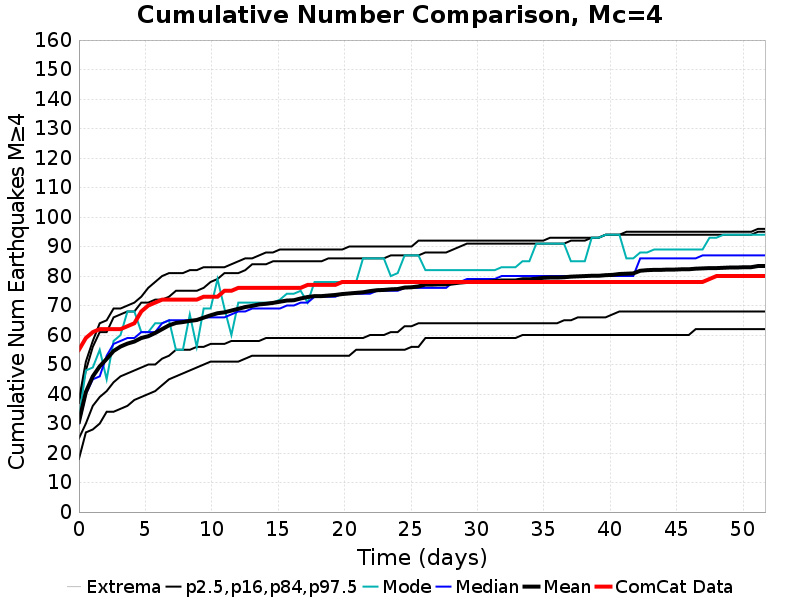

The data file committed next to this chart (first rows):
Time (days), ComCat Data, Simulation Mean, Simulation Median, Simulation Mode, Simulation Minimum, Simulation Maximum, 2.5 %-ile, 16 %-ile, 84 %-ile, 97.5 %-ile
0.0, 55.0, 30.6, 30.0, 32.0, 18.0, 38.0, 18.0, 25.0, 37.0, 38.0
0.5217, 59.0, 40.7, 40.0, 48.0, 27.0, 51.0, 27.0, 30.0, 48.0, 51.0
1.043, 61.0, 46.0, 45.0, 49.0, 28.0, 58.0, 28.0, 36.0, 56.0, 58.0
1.565, 62.0, 49.4, 46.0, 55.0, 30.0, 64.0, 30.0, 39.0, 61.0, 64.0
2.087, 62.0, 51.9, 53.0, 45.0, 34.0, 65.0, 34.0, 41.0, 61.0, 65.0
2.608, 62.0, 54.6, 57.0, 58.0, 34.0, 69.0, 34.0, 44.0, 66.0, 69.0
3.13, 62.0, 56.1, 58.0, 60.0, 35.0, 69.0, 35.0, 46.0, 67.0, 69.0
3.652, 63.0, 57.1, 59.0, 68.0, 36.0, 70.0, 36.0, 47.0, 68.0, 70.0
4.173, 64.0, 57.8, 59.0, 68.0, 38.0, 71.0, 38.0, 48.0, 68.0, 71.0
4.695, 68.0, 59.0, 61.0, 61.0, 39.0, 73.0, 39.0, 49.0, 71.0, 73.0
5.217, 70.0, 59.6, 61.0, 61.0, 40.0, 76.0, 40.0, 50.0, 71.0, 76.0
5.739, 71.0, 60.7, 61.0, 64.0, 41.0, 78.0, 41.0, 50.0, 72.0, 78.0
6.26, 72.0, 62.0, 64.0, 64.0, 43.0, 80.0, 43.0, 52.0, 72.0, 80.0
6.782, 72.0, 63.3, 65.0, 65.0, 45.0, 81.0, 45.0, 53.0, 73.0, 81.0
7.304, 72.0, 64.1, 65.0, 55.0, 46.0, 81.0, 46.0, 55.0, 75.0, 81.0
7.825, 72.0, 64.4, 65.0, 55.0, 47.0, 81.0, 47.0, 55.0, 75.0, 81.0
8.347, 72.0, 64.8, 65.0, 67.0, 48.0, 82.0, 48.0, 55.0, 75.0, 82.0
8.869, 72.0, 65.1, 65.0, 56.0, 49.0, 82.0, 49.0, 56.0, 75.0, 82.0
9.39, 73.0, 65.9, 66.0, 69.0, 50.0, 83.0, 50.0, 56.0, 76.0, 83.0
9.912, 73.0, 66.7, 66.0, 69.0, 51.0, 83.0, 51.0, 57.0, 78.0, 83.0
10.43, 73.0, 67.4, 66.0, 79.0, 51.0, 83.0, 51.0, 57.0, 79.0, 83.0
10.96, 75.0, 67.7, 66.0, 69.0, 51.0, 83.0, 51.0, 57.0, 81.0, 83.0
11.48, 75.0, 68.3, 67.0, 60.0, 51.0, 84.0, 51.0, 58.0, 81.0, 84.0
12, 76.0, 68.9, 68.0, 71.0, 51.0, 85.0, 51.0, 58.0, 81.0, 85.0
12.52, 76.0, 69.5, 68.0, 71.0, 52.0, 86.0, 52.0, 58.0, 82.0, 86.0
13.04, 76.0, 69.9, 69.0, 71.0, 53.0, 86.0, 53.0, 58.0, 84.0, 86.0
13.56, 76.0, 70.4, 69.0, 71.0, 53.0, 87.0, 53.0, 58.0, 84.0, 87.0
14.09, 76.0, 70.6, 69.0, 71.0, 53.0, 88.0, 53.0, 59.0, 84.0, 88.0
14.61, 76.0, 70.9, 69.0, 71.0, 53.0, 88.0, 53.0, 59.0, 85.0, 88.0
15.13, 76.0, 71.3, 69.0, 72.0, 53.0, 89.0, 53.0, 59.0, 85.0, 89.0
15.65, 76.0, 71.7, 70.0, 74.0, 53.0, 89.0, 53.0, 59.0, 85.0, 89.0
16.17, 76.0, 71.8, 70.0, 74.0, 53.0, 89.0, 53.0, 59.0, 85.0, 89.0
16.69, 76.0, 72.4, 71.0, 75.0, 53.0, 89.0, 53.0, 59.0, 85.0, 89.0
17.22, 77.0, 72.9, 71.0, 71.0, 53.0, 89.0, 53.0, 59.0, 85.0, 89.0
17.74, 77.0, 73.2, 73.0, 78.0, 53.0, 89.0, 53.0, 59.0, 85.0, 89.0
18.26, 77.0, 73.2, 73.0, 78.0, 53.0, 89.0, 53.0, 59.0, 85.0, 89.0
18.78, 77.0, 73.4, 73.0, 78.0, 53.0, 89.0, 53.0, 59.0, 86.0, 89.0
19.3, 77.0, 73.6, 73.0, 78.0, 53.0, 89.0, 53.0, 59.0, 86.0, 89.0
19.82, 78.0, 73.9, 74.0, 78.0, 53.0, 89.0, 53.0, 59.0, 86.0, 89.0
20.35, 78.0, 74.1, 74.0, 78.0, 53.0, 90.0, 53.0, 59.0, 86.0, 90.0
20.87, 78.0, 74.3, 74.0, 78.0, 55.0, 90.0, 55.0, 59.0, 86.0, 90.0
21.39, 78.0, 74.5, 74.0, 86.0, 55.0, 90.0, 55.0, 59.0, 86.0, 90.0
21.91, 78.0, 74.9, 74.0, 86.0, 55.0, 90.0, 55.0, 60.0, 86.0, 90.0
22.43, 78.0, 75.2, 75.0, 86.0, 55.0, 90.0, 55.0, 60.0, 86.0, 90.0
22.95, 78.0, 75.3, 75.0, 86.0, 55.0, 90.0, 55.0, 60.0, 86.0, 90.0
23.48, 78.0, 75.5, 75.0, 80.0, 55.0, 90.0, 55.0, 61.0, 87.0, 90.0
24, 78.0, 75.6, 75.0, 81.0, 55.0, 90.0, 55.0, 61.0, 87.0, 90.0
24.52, 78.0, 76.1, 76.0, 87.0, 55.0, 90.0, 55.0, 63.0, 87.0, 90.0
25.04, 78.0, 76.2, 76.0, 87.0, 56.0, 90.0, 56.0, 63.0, 87.0, 90.0
25.56, 78.0, 76.5, 76.0, 87.0, 56.0, 92.0, 56.0, 64.0, 87.0, 92.0
26.08, 78.0, 77.1, 76.0, 82.0, 59.0, 92.0, 59.0, 64.0, 88.0, 92.0
26.61, 78.0, 77.1, 76.0, 82.0, 59.0, 92.0, 59.0, 64.0, 88.0, 92.0
27.13, 78.0, 77.2, 76.0, 82.0, 59.0, 92.0, 59.0, 64.0, 88.0, 92.0
27.65, 78.0, 77.2, 76.0, 82.0, 59.0, 92.0, 59.0, 64.0, 88.0, 92.0
28.17, 78.0, 77.5, 78.0, 82.0, 59.0, 92.0, 59.0, 64.0, 89.0, 92.0
28.69, 78.0, 77.8, 78.0, 82.0, 59.0, 92.0, 59.0, 64.0, 90.0, 92.0
29.21, 78.0, 78.0, 79.0, 82.0, 59.0, 92.0, 59.0, 64.0, 91.0, 92.0
29.74, 78.0, 78.1, 79.0, 82.0, 59.0, 92.0, 59.0, 64.0, 91.0, 92.0
30.26, 78.0, 78.1, 79.0, 82.0, 59.0, 92.0, 59.0, 64.0, 91.0, 92.0
30.78, 78.0, 78.1, 79.0, 82.0, 59.0, 92.0, 59.0, 64.0, 91.0, 92.0
... 40 more rows
